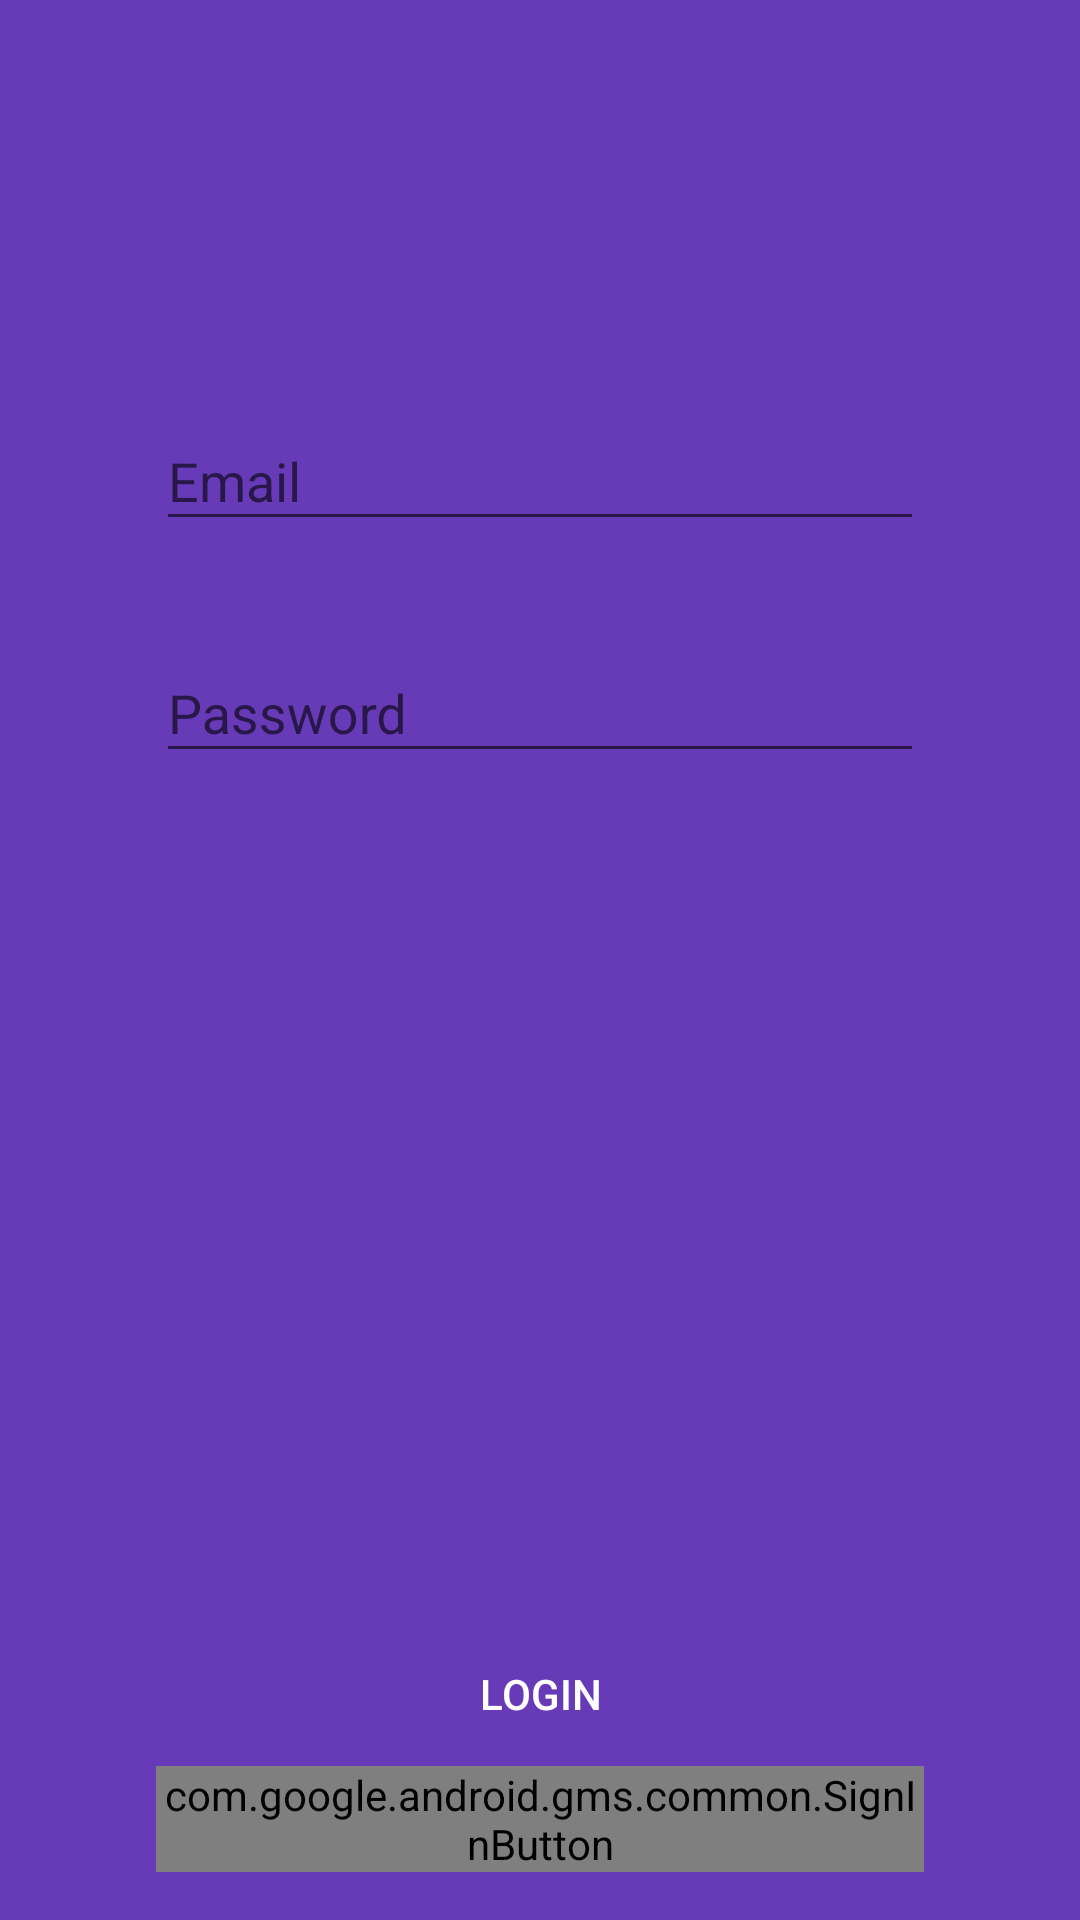

Produce the Android XML layout that renders to this screen, including the resource entries it uses.
<!-- AndroidManifest.xml: application theme AppTheme -->
<!-- res/layout/fragment_login.xml -->
<RelativeLayout xmlns:android="http://schemas.android.com/apk/res/android"
                xmlns:tools="http://schemas.android.com/tools"
                android:layout_width="match_parent"
                android:layout_height="match_parent"
                android:background="?attr/colorPrimary"
                tools:context="symph.teampuraprototype.fragments.LoginFragment">

    <android.support.design.widget.TextInputLayout
        android:id="@+id/email_login_text_layout"
        android:layout_width="256dp"
        android:layout_height="wrap_content"
        android:layout_alignParentTop="true"
        android:layout_centerHorizontal="true"
        android:layout_marginTop="128dp">

        <EditText
            android:id="@+id/et_email"
            android:layout_width="256dp"
            android:layout_height="wrap_content"
            android:hint="Email"
            android:inputType="textEmailAddress"
            android:textColor="@android:color/white"/>
    </android.support.design.widget.TextInputLayout>

    <android.support.design.widget.TextInputLayout
        android:id="@+id/password_login_text_layout"
        android:layout_width="256dp"
        android:layout_height="wrap_content"
        android:layout_below="@+id/email_login_text_layout"
        android:layout_centerHorizontal="true"
        android:layout_marginTop="25dp">

        <EditText
            android:id="@+id/et_password"
            android:layout_width="256dp"
            android:layout_height="wrap_content"
            android:hint="Password"
            android:inputType="textPassword"
            android:textColor="@android:color/white"/>

    </android.support.design.widget.TextInputLayout>


    <com.google.android.gms.common.SignInButton
        android:id="@+id/google_sign_in_button"
        android:layout_width="256dp"
        android:layout_height="wrap_content"
        android:layout_alignParentBottom="true"
        android:layout_centerHorizontal="true"
        android:layout_marginBottom="16dp"/>

    <Button
        android:id="@+id/login_button"
        style="?android:borderlessButtonStyle"
        android:layout_width="256dp"
        android:layout_height="wrap_content"
        android:layout_above="@+id/google_sign_in_button"
        android:layout_centerHorizontal="true"
        android:text="Login"
        android:textColor="@android:color/white"/>

    <TextView
        android:id="@+id/sign_in_status"
        android:layout_width="256dp"
        android:layout_height="wrap_content"
        android:layout_above="@+id/login_button"
        android:layout_centerHorizontal="true"
        android:textColor="@android:color/white"
        android:layout_marginBottom="58dp"/>

</RelativeLayout>
<!-- resources referenced by this layout -->
<resources>
  <style name="AppTheme" parent="Theme.AppCompat.Light.NoActionBar">
          <item name="colorPrimary">#673AB7</item>
          <item name="colorPrimaryDark">#412DA8</item>
          <item name="colorAccent">#FF4081</item>
      </style>
</resources>
